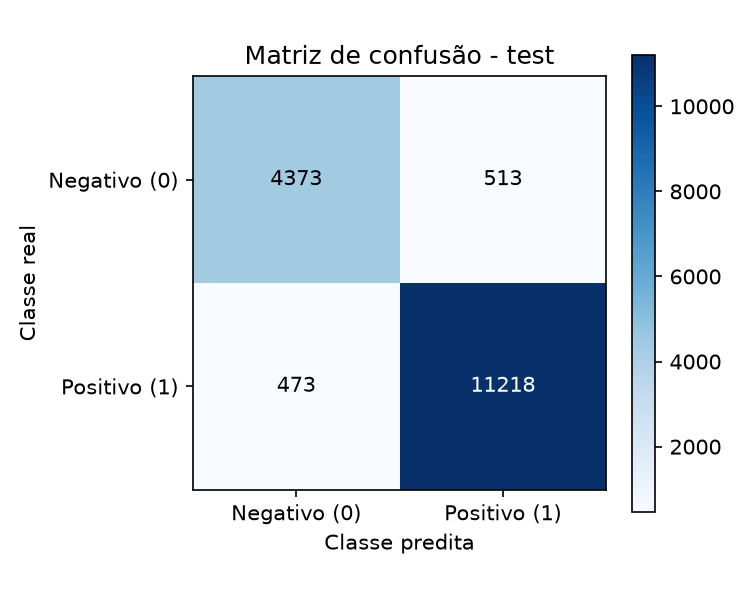

Values plotted in this chart, from the file beside it:
, predito_0, predito_1
real_0, 4373, 513
real_1, 473, 11218
